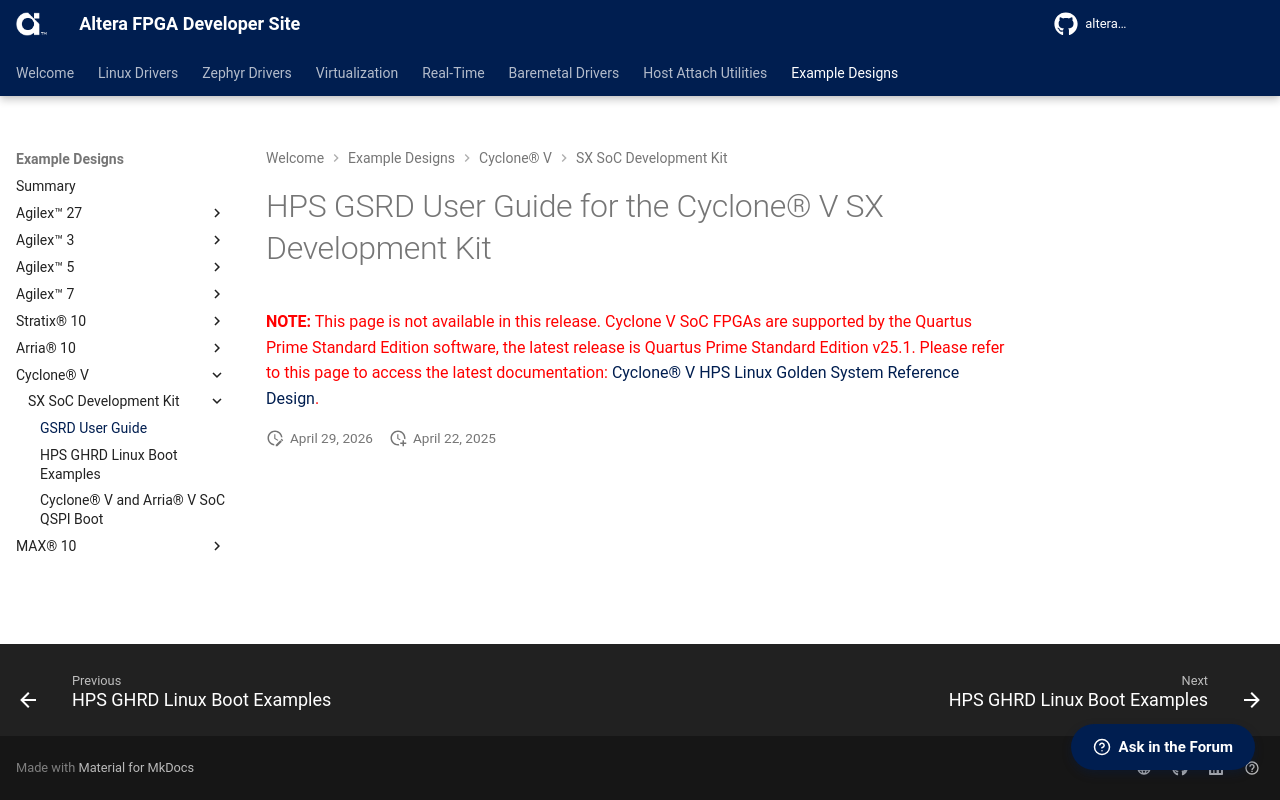

repository: altera-fpga/altera-fpga.github.io · page: rel-26.3/embedded-designs/cyclone-v/sx/soc/gsrd/ug-gsrd-cve-soc/index.html · generator: mkdocs



# HPS GSRD User Guide for the Cyclone® V SX Development Kit

<span style="color: red;"> **NOTE:** This page is not available in this release. Cyclone V SoC FPGAs are supported by the Quartus Prime Standard Edition software, the latest release is Quartus Prime Standard Edition v25.1. Please refer to this page to access the latest documentation: [Cyclone® V HPS Linux Golden System Reference Design](https://altera-fpga.github.io/rel-25.1/embedded-designs/cyclone-v/sx/soc/gsrd/ug-gsrd-cve-soc/).  </span>   
